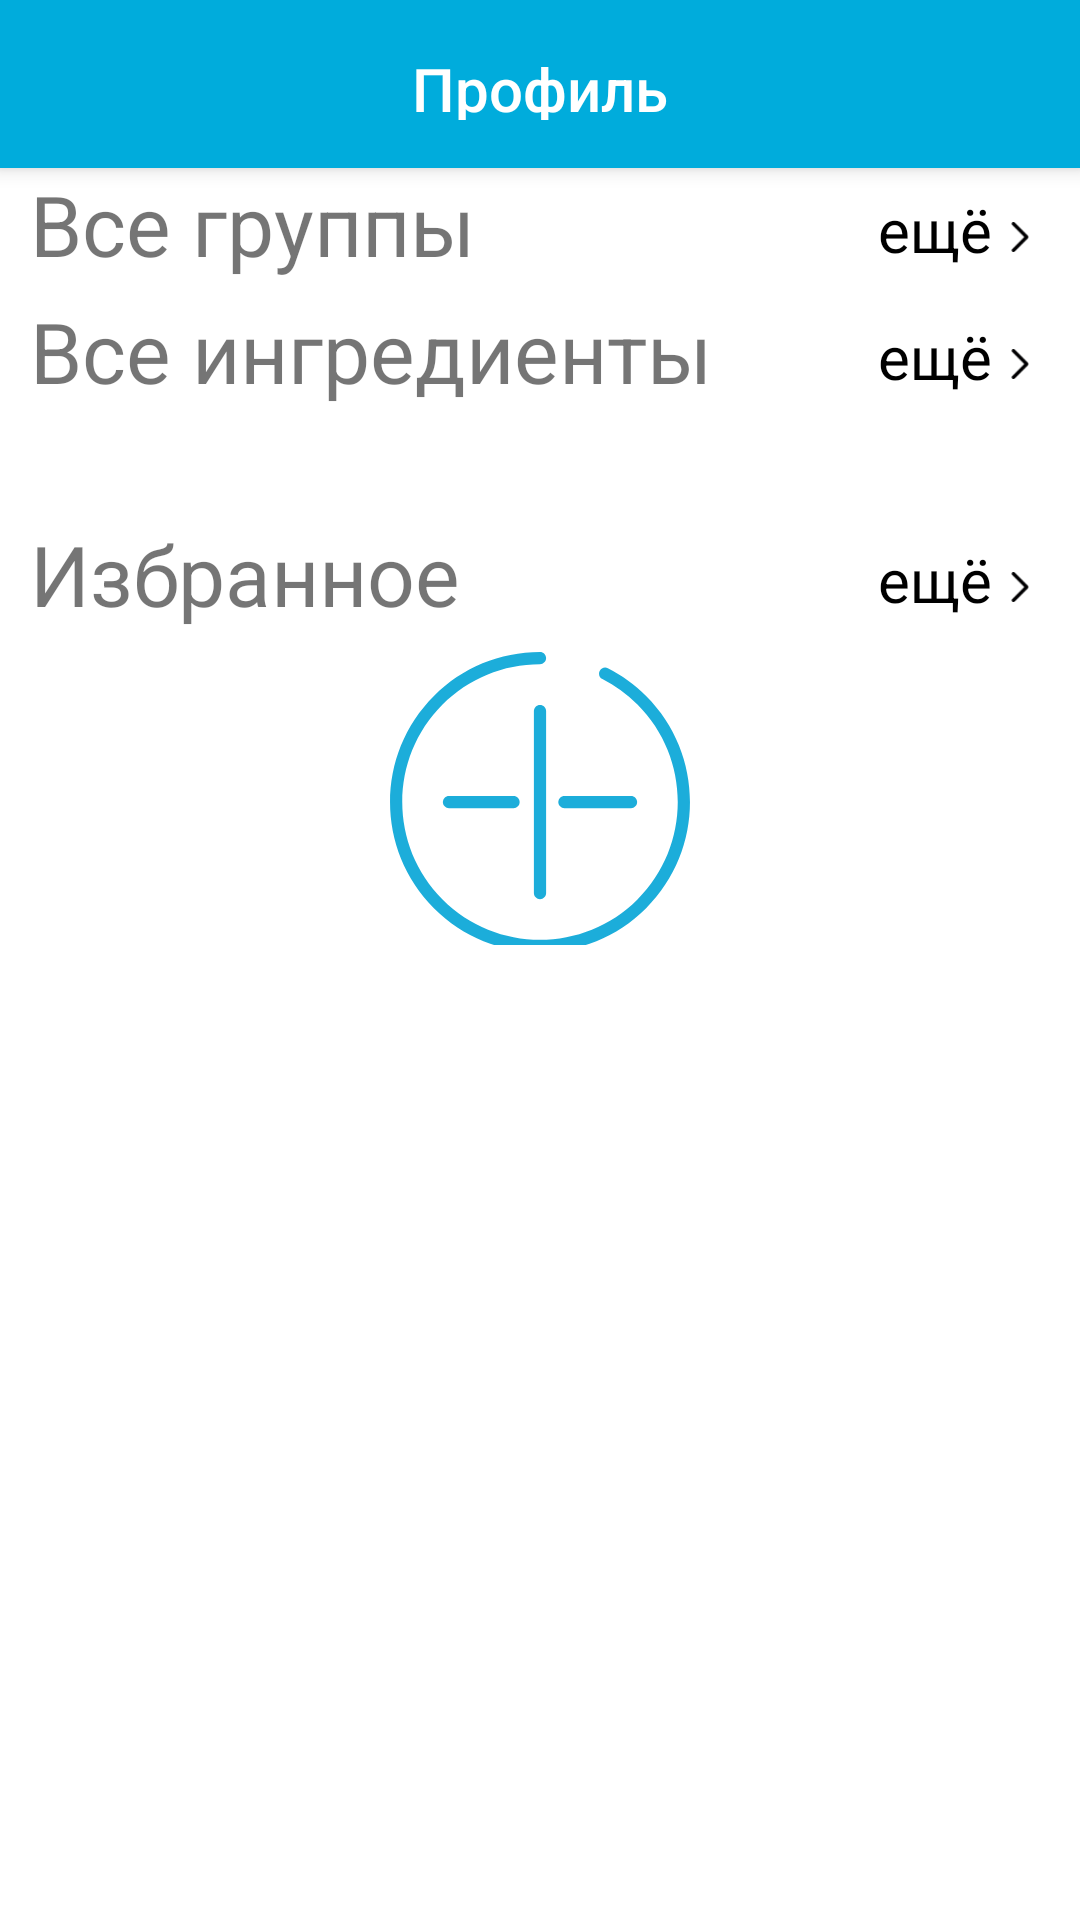

This screen was rendered from an Android layout file. Write that file and the resources it references.
<!-- AndroidManifest.xml: application theme AppTheme -->
<!-- res/layout/fragment_profile.xml -->
<?xml version="1.0" encoding="utf-8"?>
<androidx.coordinatorlayout.widget.CoordinatorLayout xmlns:android="http://schemas.android.com/apk/res/android"
        xmlns:app="http://schemas.android.com/apk/res-auto"
        xmlns:tools="http://schemas.android.com/tools"
        android:id="@+id/profile_fragment"
        android:layout_width="match_parent"
        android:layout_height="match_parent"
        android:orientation="vertical">

    <com.google.android.material.appbar.AppBarLayout
            android:layout_width="match_parent"
            android:layout_height="@dimen/appbar_height"
            android:theme="@style/AppTheme.AppBarOverlay">

        <TextView
                android:layout_width="wrap_content"
                android:layout_height="wrap_content"
                android:text="@string/profile"
                android:minHeight="@dimen/appbar_height"
                android:padding="@dimen/appbar_padding"
                android:layout_gravity="center"
                android:textColor="@color/white"
                android:textAppearance="@style/TextAppearance.Widget.AppCompat.Toolbar.Title"/>

    </com.google.android.material.appbar.AppBarLayout>

    <androidx.core.widget.NestedScrollView
            android:id="@+id/nestedScrollView"
            android:layout_width="match_parent"
            android:layout_height="match_parent"
            app:layout_behavior="@string/appbar_scrolling_view_behavior">

        <LinearLayout
                android:id="@+id/elements_block"
                android:layout_width="match_parent"
                android:layout_height="match_parent"
                android:orientation="vertical">


            <RelativeLayout
                    android:layout_width="match_parent"
                    android:layout_height="wrap_content"
                    android:orientation="horizontal">

                <TextView
                        android:layout_width="wrap_content"
                        android:layout_height="wrap_content"
                        android:paddingLeft="@dimen/profile_fragment_title_padding"
                        android:text="@string/all_groups"
                        android:textColor="@color/dark_gray"
                        android:textSize="28dp" />

                <LinearLayout
                        android:id="@+id/more_groups"
                        android:layout_width="wrap_content"
                        android:layout_height="wrap_content"
                        android:layout_alignParentTop="true"
                        android:layout_alignParentEnd="true"
                        android:layout_marginTop="7dp"
                        android:layout_marginEnd="15dp"
                        android:orientation="horizontal">

                    <TextView
                            android:layout_width="wrap_content"
                            android:layout_height="wrap_content"
                            android:text="@string/show_more"
                            android:textColor="@color/black"
                            android:textSize="20dp" />

                    <ImageView
                            android:layout_width="10dp"
                            android:layout_height="10dp"
                            android:layout_marginStart="4dp"
                            android:layout_marginTop="11dp"
                            android:src="@drawable/ic_more" />

                </LinearLayout>

            </RelativeLayout>

            <androidx.recyclerview.widget.RecyclerView
                    android:id="@+id/groups_multi_rv"
                    android:layout_width="match_parent"
                    android:layout_height="match_parent"
                    android:orientation="horizontal"
                    app:layoutManager="androidx.recyclerview.widget.LinearLayoutManager"
                    tools:listitem="@layout/group_item"/>

            <View
                    android:layout_width="match_parent"
                    android:layout_height="0dp"
                    android:layout_marginTop="5dp"
                    android:background="@color/colorPrimary" />

            

            <RelativeLayout
                    android:layout_width="match_parent"
                    android:layout_height="wrap_content"
                    android:orientation="horizontal">

                <TextView
                        android:layout_width="wrap_content"
                        android:layout_height="wrap_content"
                        android:paddingLeft="@dimen/profile_fragment_title_padding"
                        android:text="@string/all_ingredients"
                        android:textColor="@color/dark_gray"
                        android:textSize="28dp" />

                <LinearLayout
                        android:id="@+id/more_ingredients"
                        android:layout_width="wrap_content"
                        android:layout_height="wrap_content"
                        android:layout_alignParentTop="true"
                        android:layout_alignParentEnd="true"
                        android:layout_marginTop="7dp"
                        android:layout_marginEnd="15dp"
                        android:orientation="horizontal">

                    <TextView
                            android:layout_width="wrap_content"
                            android:layout_height="wrap_content"
                            android:text="@string/show_more"
                            android:textColor="@color/black"
                            android:textSize="20dp" />

                    <ImageView
                            android:layout_width="10dp"
                            android:layout_height="10dp"
                            android:layout_marginStart="4dp"
                            android:layout_marginTop="11dp"
                            android:src="@drawable/ic_more" />

                </LinearLayout>

            </RelativeLayout>

            <HorizontalScrollView
                    android:layout_width="match_parent"
                    android:layout_height="wrap_content"
                    android:scrollbars="none">

                <com.google.android.material.chip.ChipGroup
                        android:id="@+id/ingredients_chip_group_1"
                        android:layout_width="wrap_content"
                        android:layout_height="wrap_content"
                        android:layout_marginTop="8dp"
                        android:layout_marginBottom="8dp"
                        android:paddingStart="8dp"
                        android:paddingEnd="8dp"
                        app:chipSpacing="8dp"
                        app:singleSelection="true"/>

            </HorizontalScrollView>

            <HorizontalScrollView
                    android:layout_width="match_parent"
                    android:layout_height="wrap_content"
                    android:scrollbars="none">

                <com.google.android.material.chip.ChipGroup
                        android:id="@+id/ingredients_chip_group_2"
                        android:layout_width="wrap_content"
                        android:layout_height="wrap_content"
                        android:layout_marginTop="8dp"
                        android:layout_marginBottom="8dp"
                        android:paddingStart="8dp"
                        app:chipSpacing="8dp"
                        app:singleSelection="true"/>

            </HorizontalScrollView>

            <View
                    android:layout_width="match_parent"
                    android:layout_height="0dp"
                    android:layout_marginTop="5dp"
                    android:background="@color/colorPrimary" />

            

            <RelativeLayout
                    android:layout_width="match_parent"
                    android:layout_height="wrap_content"
                    android:orientation="horizontal">

                <TextView
                        android:id="@+id/fav_label"
                        android:layout_width="wrap_content"
                        android:layout_height="wrap_content"
                        android:paddingLeft="@dimen/profile_fragment_title_padding"
                        android:text="@string/favourites"
                        android:textColor="@color/dark_gray"
                        android:textSize="28dp" />

                <LinearLayout
                        android:id="@+id/more_favourites"
                        android:layout_width="wrap_content"
                        android:layout_height="wrap_content"
                        android:layout_alignParentTop="true"
                        android:layout_alignParentEnd="true"
                        android:layout_marginTop="7dp"
                        android:layout_marginEnd="15dp"
                        android:orientation="horizontal">

                    <TextView
                            android:layout_width="wrap_content"
                            android:layout_height="wrap_content"
                            android:text="@string/show_more"
                            android:textColor="@color/black"
                            android:textSize="20dp" />

                    <ImageView
                            android:layout_width="10dp"
                            android:layout_height="10dp"
                            android:layout_marginStart="4dp"
                            android:layout_marginTop="11dp"
                            android:src="@drawable/ic_more" />

                </LinearLayout>

            </RelativeLayout>

            <androidx.recyclerview.widget.RecyclerView
                    android:id="@+id/favourites_multi_recycler"
                    android:layout_width="match_parent"
                    android:layout_height="match_parent"
                    android:orientation="horizontal"
                    app:layoutManager="androidx.recyclerview.widget.LinearLayoutManager"
                    tools:listitem="@layout/favourite_product_preview_item" />

            <LinearLayout
                    android:id="@+id/favorites_recycler_frame"
                    android:layout_width="wrap_content"
                    android:layout_height="0dp"
                    android:orientation="horizontal"
                    android:layout_gravity="center"
                    android:layout_weight="1">

                <ImageButton
                        android:id="@+id/add_favs"
                        android:layout_width="100dp"
                        android:layout_height="100dp"
                        android:layout_marginTop="5dp"
                        android:visibility="visible"
                        android:adjustViewBounds="true"
                        android:background="@color/transparent"
                        android:scaleType="fitXY"
                        android:src="@drawable/ic_plus_blue"
                        android:layout_gravity="center">
                </ImageButton>

            </LinearLayout>

        </LinearLayout>
    </androidx.core.widget.NestedScrollView>

    <FrameLayout
            android:id="@+id/profile_fragments_frame"
            android:layout_width="wrap_content"
            android:layout_height="wrap_content"
            android:layout_gravity="center"
            android:visibility="gone"/>
</androidx.coordinatorlayout.widget.CoordinatorLayout>
<!-- res/layout/group_item.xml (included above) -->
<?xml version="1.0" encoding="utf-8"?>
<androidx.cardview.widget.CardView android:layout_width="match_parent"
        android:layout_height="wrap_content"
        xmlns:app="http://schemas.android.com/apk/res-auto"
        xmlns:fresco="http://schemas.android.com/tools"
        android:id="@+id/group_card"
        android:orientation="horizontal"
        android:layout_marginRight="5dp"
        android:layout_marginLeft="5dp"
        app:cardUseCompatPadding="true"
        app:cardCornerRadius="20dp"
        app:cardElevation="2dp"
        xmlns:android="http://schemas.android.com/apk/res/android">

    <RelativeLayout
            android:layout_width="match_parent"
            android:layout_height="match_parent">

        <com.facebook.drawee.view.SimpleDraweeView
                android:id="@+id/group_image"
                android:layout_width="match_parent"
                android:layout_height="250dp"
                fresco:actualImageScaleType="fitCenter"
                android:tint="#70000000"/>

        <TextView
                android:id="@+id/group_name"
                android:layout_width="wrap_content"
                android:layout_height="wrap_content"
                android:layout_centerInParent="true"
                android:gravity="center"
                android:textColor="@color/white"
                android:textStyle="bold"
                android:layout_margin="1dp"/>

        <ImageView
                android:id="@+id/group_icon"
                android:layout_width="60dp"
                android:layout_height="60dp"
                android:padding="10dp"
                android:layout_alignParentEnd="true"
                android:layout_alignParentBottom="true"
                android:visibility="gone"
                android:src="@drawable/ic_success" />
    </RelativeLayout>

</androidx.cardview.widget.CardView>
<!-- res/layout/favourite_product_preview_item.xml (included above) -->
<com.google.android.material.card.MaterialCardView style="@style/Widget.MaterialComponents.CardView"
        android:layout_width="100dp"
        android:layout_height="100dp"
        android:layout_alignParentStart="true"
        android:layout_alignParentTop="true"

        android:layout_alignParentBottom="true"
        android:layout_marginStart="8dp"
        android:layout_marginTop="8dp"
        android:layout_marginBottom="8dp"
        android:backgroundTint="@color/white"
        app:strokeWidth="1dp"
        app:strokeColor="@color/colorPrimary"
        app:cardElevation="3dp"
        xmlns:android="http://schemas.android.com/apk/res/android"
        xmlns:app="http://schemas.android.com/apk/res-auto">

    <ImageView
            android:id="@+id/favourite_product_preview_image"
            android:layout_width="match_parent"
            android:layout_height="match_parent"
            android:layout_margin="5dp"/>

</com.google.android.material.card.MaterialCardView>
<!-- resources referenced by this layout -->
<resources>
  <color name="black">#FF000000</color>
  <color name="colorPrimary">#00ACDC</color>
  <color name="transparent">#00000000</color>
  <color name="white">#FFFFFFFF</color>
  <dimen name="appbar_height">56dp</dimen>
  <dimen name="appbar_padding">16dp</dimen>
  <dimen name="profile_fragment_title_padding">10dp</dimen>
  <!-- drawable ic_more (drawable) -->
  <vector xmlns:android="http://schemas.android.com/apk/res/android"
      android:width="185.343dp"
      android:height="185.343dp"
      android:viewportWidth="185.343"
      android:viewportHeight="185.343">
    <path
        android:pathData="M51.707,185.343c-2.741,0 -5.493,-1.044 -7.593,-3.149c-4.194,-4.194 -4.194,-10.981 0,-15.175l74.352,-74.347L44.114,18.32c-4.194,-4.194 -4.194,-10.987 0,-15.175c4.194,-4.194 10.987,-4.194 15.18,0l81.934,81.934c4.194,4.194 4.194,10.987 0,15.175l-81.934,81.939C57.201,184.293 54.454,185.343 51.707,185.343z"
        android:fillColor="#010002"/>
  </vector>
  <!-- drawable ic_success (drawable) -->
  <vector xmlns:android="http://schemas.android.com/apk/res/android"
      android:width="512dp"
      android:height="512dp"
      android:viewportWidth="507.2"
      android:viewportHeight="507.2">
    <path
        android:pathData="M253.6,253.6m-253.6,0a253.6,253.6 0,1 1,507.2 0a253.6,253.6 0,1 1,-507.2 0"
        android:fillColor="#32BA7C"/>
    <path
        android:pathData="M188.8,368l130.4,130.4c108,-28.8 188,-127.2 188,-244.8c0,-2.4 0,-4.8 0,-7.2L404.8,152L188.8,368z"
        android:fillColor="#32BA7C"/>
    <path
        android:pathData="M260,310.4c11.2,11.2 11.2,30.4 0,41.6l-23.2,23.2c-11.2,11.2 -30.4,11.2 -41.6,0L93.6,272.8c-11.2,-11.2 -11.2,-30.4 0,-41.6l23.2,-23.2c11.2,-11.2 30.4,-11.2 41.6,0L260,310.4z"
        android:fillColor="#FFFFFF"/>
    <path
        android:pathData="M348.8,133.6c11.2,-11.2 30.4,-11.2 41.6,0l23.2,23.2c11.2,11.2 11.2,30.4 0,41.6l-176,175.2c-11.2,11.2 -30.4,11.2 -41.6,0l-23.2,-23.2c-11.2,-11.2 -11.2,-30.4 0,-41.6L348.8,133.6z"
        android:fillColor="#FFFFFF"/>
  </vector>
  <string name="all_groups">Все группы</string>
  <string name="all_ingredients">Все ингредиенты</string>
  <string name="favourites">Избранное</string>
  <string name="profile">Профиль</string>
  <string name="show_more">ещё</string>
  <style name="AppTheme.AppBarOverlay" parent="ThemeOverlay.AppCompat.Dark.ActionBar" />
  <style name="AppTheme" parent="Theme.MaterialComponents.Light.NoActionBar">
  
          
          <item name="colorPrimary">@color/colorPrimary</item>
          <item name="colorPrimaryDark">@color/colorPrimaryDark</item>
          <item name="colorAccent">@color/colorAccent</item>
          <item name="android:statusBarColor">@color/colorPrimary</item>
          
  
      </style>
  <color name="colorPrimaryDark">#8CC056</color>
  <color name="colorAccent">#44A0F0</color>
</resources>
